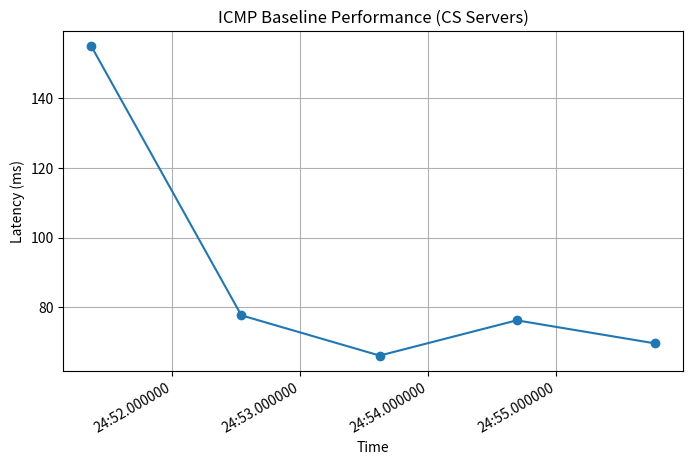
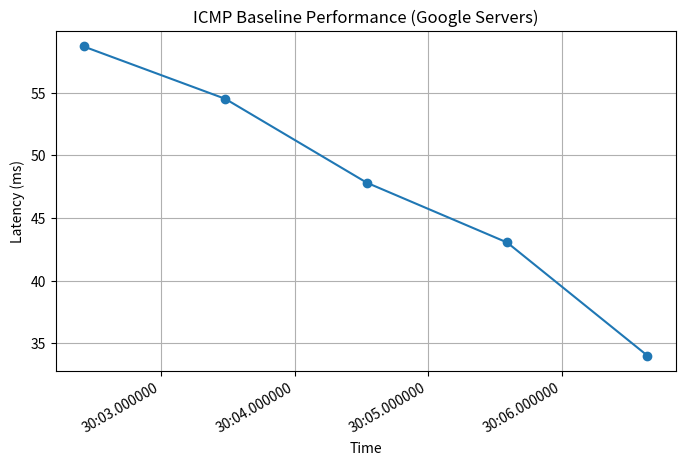
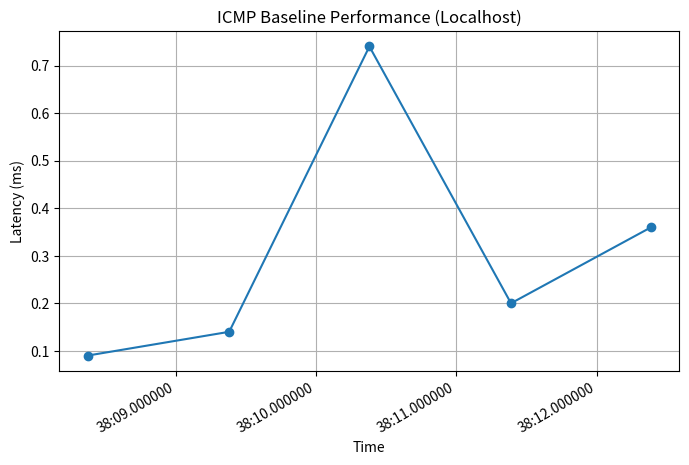

These charts were generated, in order, by the following Python code:
from datetime import datetime
import matplotlib.pyplot as plt

# ============================================
# Data
# ============================================

## CS Server results
latency_cs = [154.81, 77.72, 66.18, 76.29, 69.67]
timestamps_cs = [1761665091.37, 1761665092.54, 1761665093.62, 1761665094.69, 1761665095.77]
times_cs = [datetime.fromtimestamp(t) for t in timestamps_cs]

## Google server results
latency_g = [58.70, 54.52, 47.82, 43.05, 34.02]
timestamps_g = [1761665402.42, 1761665403.48, 1761665404.54, 1761665405.59, 1761665406.64]
times_g = [datetime.fromtimestamp(t) for t in timestamps_g]

## Localhost results
latency = [0.09, 0.14, 0.74, 0.20, 0.36]
timestamps = [1761665888.37, 1761665889.38, 1761665890.38, 1761665891.39, 1761665892.39]
times = [datetime.fromtimestamp(t) for t in timestamps]


# ============================================
# Plot
# ============================================

plt.figure(figsize=(8,5))
plt.plot(times_cs, latency_cs, marker='o')
plt.xlabel("Time")
plt.ylabel("Latency (ms)")
plt.title("ICMP Baseline Performance (CS Servers)")
plt.grid(True)
plt.gcf().autofmt_xdate()
plt.show()

plt.figure(figsize=(8,5))
plt.plot(times_g, latency_g, marker='o')
plt.xlabel("Time")
plt.ylabel("Latency (ms)")
plt.title("ICMP Baseline Performance (Google Servers)")
plt.grid(True)
plt.gcf().autofmt_xdate()
plt.show()

plt.figure(figsize=(8,5))
plt.plot(times, latency, marker='o')
plt.xlabel("Time")
plt.ylabel("Latency (ms)")
plt.title("ICMP Baseline Performance (Localhost)")
plt.grid(True)
plt.gcf().autofmt_xdate()
plt.show()
